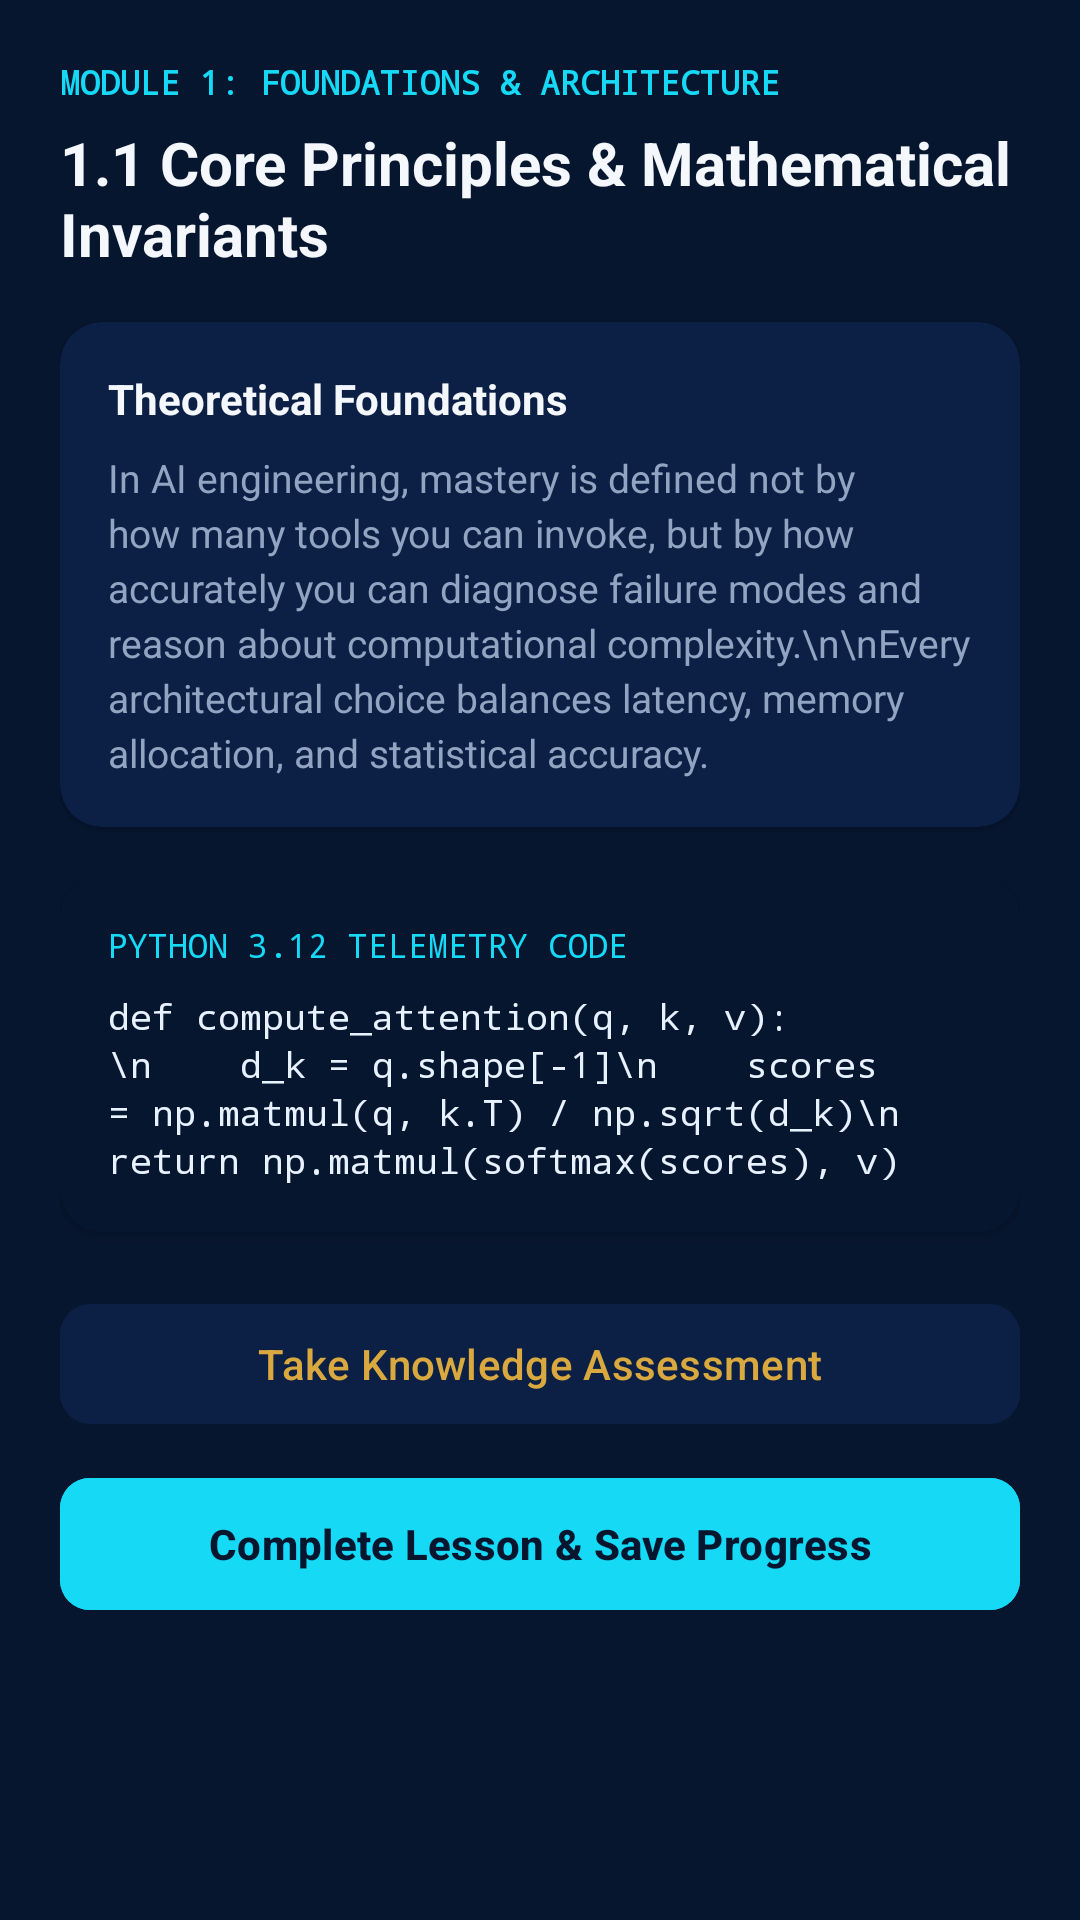

The Android layout XML behind this screen, and the referenced resources:
<!-- AndroidManifest.xml: application theme Theme.BasirahAcademy -->
<!-- res/layout/activity_lesson_viewer.xml -->
<?xml version="1.0" encoding="utf-8"?>
<ScrollView xmlns:android="http://schemas.android.com/apk/res/android"
    xmlns:app="http://schemas.android.com/apk/res-auto"
    android:layout_width="match_parent"
    android:layout_height="match_parent"
    android:background="@color/midnight_navy"
    android:fillViewport="true">

    <LinearLayout
        android:layout_width="match_parent"
        android:layout_height="wrap_content"
        android:orientation="vertical"
        android:padding="20dp">

        <TextView
            android:id="@+id/tvLessonModule"
            android:layout_width="wrap_content"
            android:layout_height="wrap_content"
            android:fontFamily="monospace"
            android:text="MODULE 1: FOUNDATIONS &amp; ARCHITECTURE"
            android:textColor="@color/crystal_cyan"
            android:textSize="11sp"
            android:textStyle="bold" />

        <TextView
            android:id="@+id/tvLessonTitle"
            android:layout_width="match_parent"
            android:layout_height="wrap_content"
            android:layout_marginTop="6dp"
            android:text="1.1 Core Principles &amp; Mathematical Invariants"
            android:textColor="@color/pearl_white"
            android:textSize="20sp"
            android:textStyle="bold" />

        
        <androidx.cardview.widget.CardView
            android:layout_width="match_parent"
            android:layout_height="wrap_content"
            android:layout_marginTop="16dp"
            app:cardBackgroundColor="@color/deep_space"
            app:cardCornerRadius="14dp">

            <LinearLayout
                android:layout_width="match_parent"
                android:layout_height="wrap_content"
                android:orientation="vertical"
                android:padding="16dp">

                <TextView
                    android:layout_width="wrap_content"
                    android:layout_height="wrap_content"
                    android:text="Theoretical Foundations"
                    android:textColor="@color/pearl_white"
                    android:textSize="14sp"
                    android:textStyle="bold" />

                <TextView
                    android:id="@+id/tvLessonBody"
                    android:layout_width="match_parent"
                    android:layout_height="wrap_content"
                    android:layout_marginTop="8dp"
                    android:text="In AI engineering, mastery is defined not by how many tools you can invoke, but by how accurately you can diagnose failure modes and reason about computational complexity.\n\nEvery architectural choice balances latency, memory allocation, and statistical accuracy."
                    android:textColor="@color/soft_slate"
                    android:textSize="13sp"
                    android:lineSpacingExtra="3dp" />
            </LinearLayout>
        </androidx.cardview.widget.CardView>

        
        <androidx.cardview.widget.CardView
            android:layout_width="match_parent"
            android:layout_height="wrap_content"
            android:layout_marginTop="16dp"
            app:cardBackgroundColor="@color/midnight_navy"
            app:cardCornerRadius="14dp">

            <LinearLayout
                android:layout_width="match_parent"
                android:layout_height="wrap_content"
                android:orientation="vertical"
                android:padding="16dp">

                <TextView
                    android:layout_width="wrap_content"
                    android:layout_height="wrap_content"
                    android:fontFamily="monospace"
                    android:text="PYTHON 3.12 TELEMETRY CODE"
                    android:textColor="@color/crystal_cyan"
                    android:textSize="11sp" />

                <TextView
                    android:id="@+id/tvLessonCode"
                    android:layout_width="match_parent"
                    android:layout_height="wrap_content"
                    android:layout_marginTop="8dp"
                    android:fontFamily="monospace"
                    android:text="def compute_attention(q, k, v):\n    d_k = q.shape[-1]\n    scores = np.matmul(q, k.T) / np.sqrt(d_k)\n    return np.matmul(softmax(scores), v)"
                    android:textColor="@color/ice_white"
                    android:textSize="12sp"
                    android:lineSpacingExtra="2dp" />
            </LinearLayout>
        </androidx.cardview.widget.CardView>

        
        <com.google.android.material.button.MaterialButton
            android:id="@+id/btnOpenQuiz"
            style="@style/Widget.Material3.Button.TonalButton"
            android:layout_width="match_parent"
            android:layout_height="48dp"
            android:layout_marginTop="20dp"
            android:text="Take Knowledge Assessment"
            android:textColor="@color/luxury_gold"
            app:cornerRadius="10dp" />

        <com.google.android.material.button.MaterialButton
            android:id="@+id/btnMarkComplete"
            android:layout_width="match_parent"
            android:layout_height="52dp"
            android:layout_marginTop="10dp"
            android:backgroundTint="@color/crystal_cyan"
            android:text="Complete Lesson &amp; Save Progress"
            android:textColor="@color/midnight_navy"
            android:textStyle="bold"
            app:cornerRadius="10dp" />
    </LinearLayout>
</ScrollView>
<!-- resources referenced by this layout -->
<resources>
  <color name="crystal_cyan">#16D9F5</color>
  <color name="deep_space">#0B2044</color>
  <color name="ice_white">#E7F1FF</color>
  <color name="luxury_gold">#D9A83F</color>
  <color name="midnight_navy">#07162F</color>
  <color name="pearl_white">#F4F7FC</color>
  <color name="soft_slate">#91A4C1</color>
  <style name="Theme.BasirahAcademy" parent="Theme.Material3.Dark.NoActionBar">
          
          <item name="colorPrimary">@color/crystal_cyan</item>
          <item name="colorOnPrimary">@color/midnight_navy</item>
          <item name="colorPrimaryContainer">@color/royal_cobalt</item>
          <item name="colorOnPrimaryContainer">@color/pearl_white</item>
  
          <item name="colorSecondary">@color/luxury_gold</item>
          <item name="colorOnSecondary">@color/midnight_navy</item>
          <item name="colorSecondaryContainer">@color/deep_space</item>
          <item name="colorOnSecondaryContainer">@color/champagne_gold</item>
  
          <item name="colorTertiary">@color/electric_blue</item>
          <item name="colorOnTertiary">@color/pearl_white</item>
  
          <item name="android:colorBackground">@color/midnight_navy</item>
          <item name="colorOnBackground">@color/pearl_white</item>
          <item name="colorSurface">@color/deep_space</item>
          <item name="colorOnSurface">@color/pearl_white</item>
  
          <item name="colorError">@color/status_error</item>
          <item name="colorOnError">@color/pearl_white</item>
  
          
          <item name="android:statusBarColor">@color/midnight_navy</item>
          <item name="android:navigationBarColor">@color/midnight_navy</item>
          <item name="android:windowLightStatusBar" tools:targetApi="m">false</item>
      </style>
  <color name="royal_cobalt">#145BD7</color>
  <color name="champagne_gold">#F2D18B</color>
  <color name="electric_blue">#287BFF</color>
  <color name="status_error">#EF5D69</color>
</resources>
